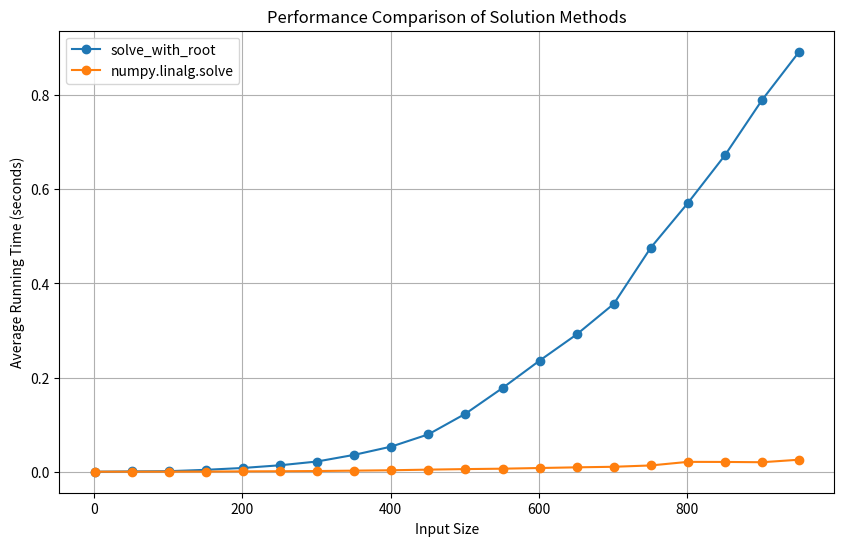

Recreate this plot in Python.
import numpy as np
from scipy.optimize import root
import matplotlib.pyplot as plt
import time


def solve_with_root(a: np.ndarray, b: np.ndarray):
    """
    Find the solutions to the equation ax=b using scipy.optimize.root
    :param a: Matrix
    :param b: Vector
    :return: Solution to the equation: ax=b

    >>> a = np.array([[1, 2], [3, 4]])
    >>> b = np.array([5, 6])
    >>> solve_with_root(a, b)
    array([-4. ,  4.5])

    >>> a = np.array([[1,8], [1, 0]])
    >>> b = np.array([5,2])
    >>> solve_with_root(a, b)
    array([2.   , 0.375])

    >>> a = np.array([[1, 8, 3], [1, 0, 4], [4, 2, 3]])
    >>> b = np.array([5, 2, 4])
    >>> solve_with_root(a, b)
    array([0.50980392, 0.42156863, 0.37254902])

    >>> a = np.array([[0,0], [0, 0]])
    >>> b = np.array([0,0])
    >>> solve_with_root(a, b)
    array([0., 0.])
    """

    # The function that the program will solve - the fun parameter for root
    def equation(x):
        return np.dot(a, x) - b

    # The solution should be as the same size as the vector b
    x0 = np.zeros(len(b))
    result = root(equation, x0)

    if result.success:
        return result.x
    else:
        raise ValueError("Root finding failed: " + result.message)


def test_solve_with_root():
    num_tests = 50
    for _ in range(num_tests):
        n = np.random.randint(2, 10)
        a = np.random.rand(n, n)  # np.linalg.solve get only square matrices
        b = np.random.randn(n)

        # Solve using solve_with_root
        try:
            solution_root = solve_with_root(a, b)
        except ValueError as e:
            print(f"Error: {e}")
            continue

        # Solve using numpy.linalg.solve
        try:
            solution_numpy = np.linalg.solve(a, b)
        except np.linalg.LinAlgError as e:
            print(f"Error: {e}")
            continue

        # Compare solutions
        if not np.allclose(solution_root, solution_numpy):
            print("Test failed:")
            print("Matrix a:\n", a)
            print("Vector b:", b)
            print("Solution (solve_with_root):", solution_root)
            print("Solution (numpy.linalg.solve):", solution_numpy)
    print("All tests passed!")


def compare_solution_methods():
    input_sizes = list(range(1, 1001, 50))

    avg_time_solve_with_root = []
    avg_time_numpy_solve = []

    for size in input_sizes:
        a = np.random.randn(size, size)
        b = np.random.randn(size)

        start_time = time.time()
        solve_with_root(a, b)
        end_time = time.time()
        time_solve_with_root = end_time - start_time
        avg_time_solve_with_root.append(time_solve_with_root)

        start_time = time.time()
        np.linalg.solve(a, b)
        end_time = time.time()
        time_linalg = end_time - start_time
        avg_time_numpy_solve.append(time_linalg)

    plt.figure(figsize=(10, 6))
    plt.plot(input_sizes, avg_time_solve_with_root, label='solve_with_root', marker='o')
    plt.plot(input_sizes, avg_time_numpy_solve, label='numpy.linalg.solve', marker='o')
    plt.xlabel('Input Size')
    plt.ylabel('Average Running Time (seconds)')
    plt.title('Performance Comparison of Solution Methods')
    plt.legend()
    plt.grid(True)
    plt.savefig("comparison.png")
    # plt.show()


if __name__ == '__main__':
    test_solve_with_root()
    compare_solution_methods()

